Run: headless pygame with SDL's dummy video driver; simulated clock (each Clock.tick advances the game by its frame time, no real sleeping); random seed 0; keys injected as events and as key.get_pressed() state; no mouse input.
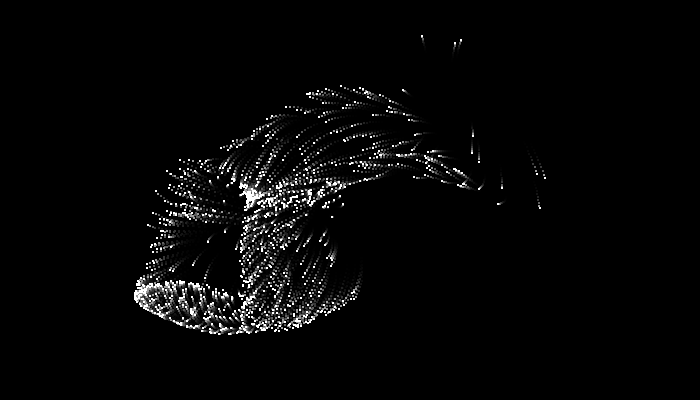
Frame 1 of 4 · flips 1–60 · no input
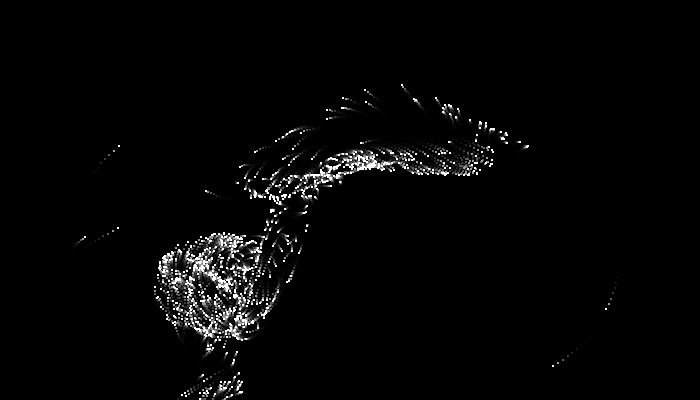
Frame 2 of 4 · flips 61–180 · tapped SPACE, RETURN · held RIGHT (→), D
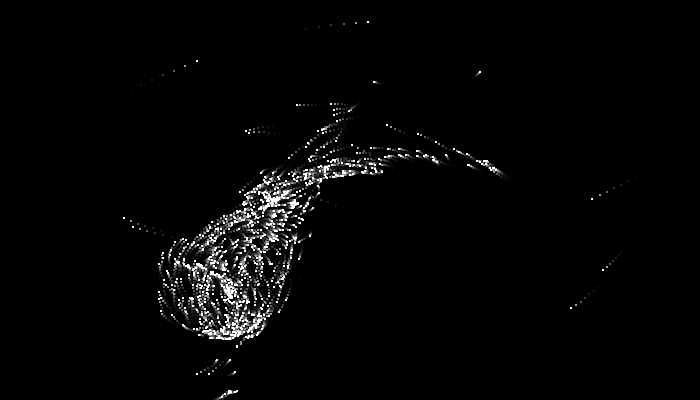
Frame 3 of 4 · flips 181–300 · held DOWN (↓), S
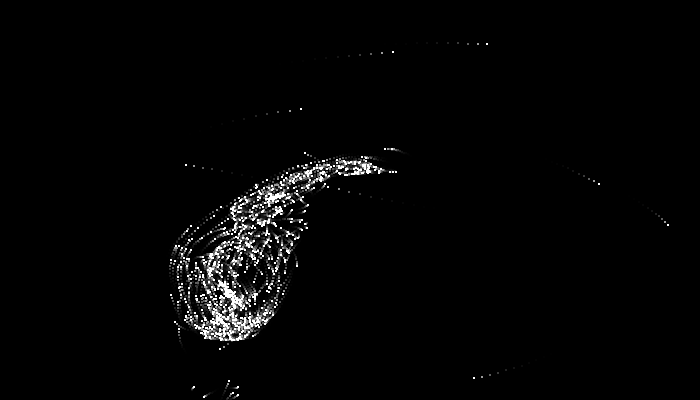
Frame 4 of 4 · flips 301–420 · held LEFT (←), A, UP (↑), W

The pygame program that drew these frames:

import pygame
from math import sin,cos
from random import randint
size = (700,400)
point = [0,0]
a = -1.1
b = 2
c = -2.7
d = -5
clock = pygame.time.Clock()
pygame.init()
screen = pygame.display.set_mode(size)
wipe = pygame.Surface(size)
wipe.set_alpha(100)
points = []
for i in range(1000):
    points.append([randint(-100,100)/100,randint(-100,100)/100,0,0])
    

def mov_points(point):
    global t
    px = sin(a*point[1])-cos(b*point[0])
    py = sin(c*point[0])-cos(d*point[1])
    
    if px != point[0]:
        dx = (px-point[0])*0.001
    
    if py != point[0]:
        dy = (py-point[1])*0.001
        
    
    
    point[2] += dx
    point[3] += dy
    
    point[0] += point[2]
    point[1] += point[3]
    
    point[2] -= point[2]*0.01
    point[3] -= point[3]*0.01
    
def simple_dejung(t):
        for i in range(t):
            pygame.draw.circle(screen,"white",(350+round((point[0])*150),200+round((point[1])*100)),1)
            px = sin(a*point[1])-cos(b*point[0])
            py = sin(c*point[0])-cos(d*point[1])
            point[0] = px
            point[1] = py

def particles_dejung():
    for i in points:
        pygame.draw.circle(screen,"white",(350+round((i[0])*150),200+round((i[1])*100)),1)
        mov_points(i)
        
t = 0
while True:
    for event in pygame.event.get():
        if event.type == pygame.QUIT:
            pygame.quit()

    screen.blit(wipe,(0,0))
    point = [0,0]
    
    particles_dejung()
    #simple_dejung(1000)
    #print(point[0],point[1])
    pygame.display.flip()    
    clock.tick(60)
